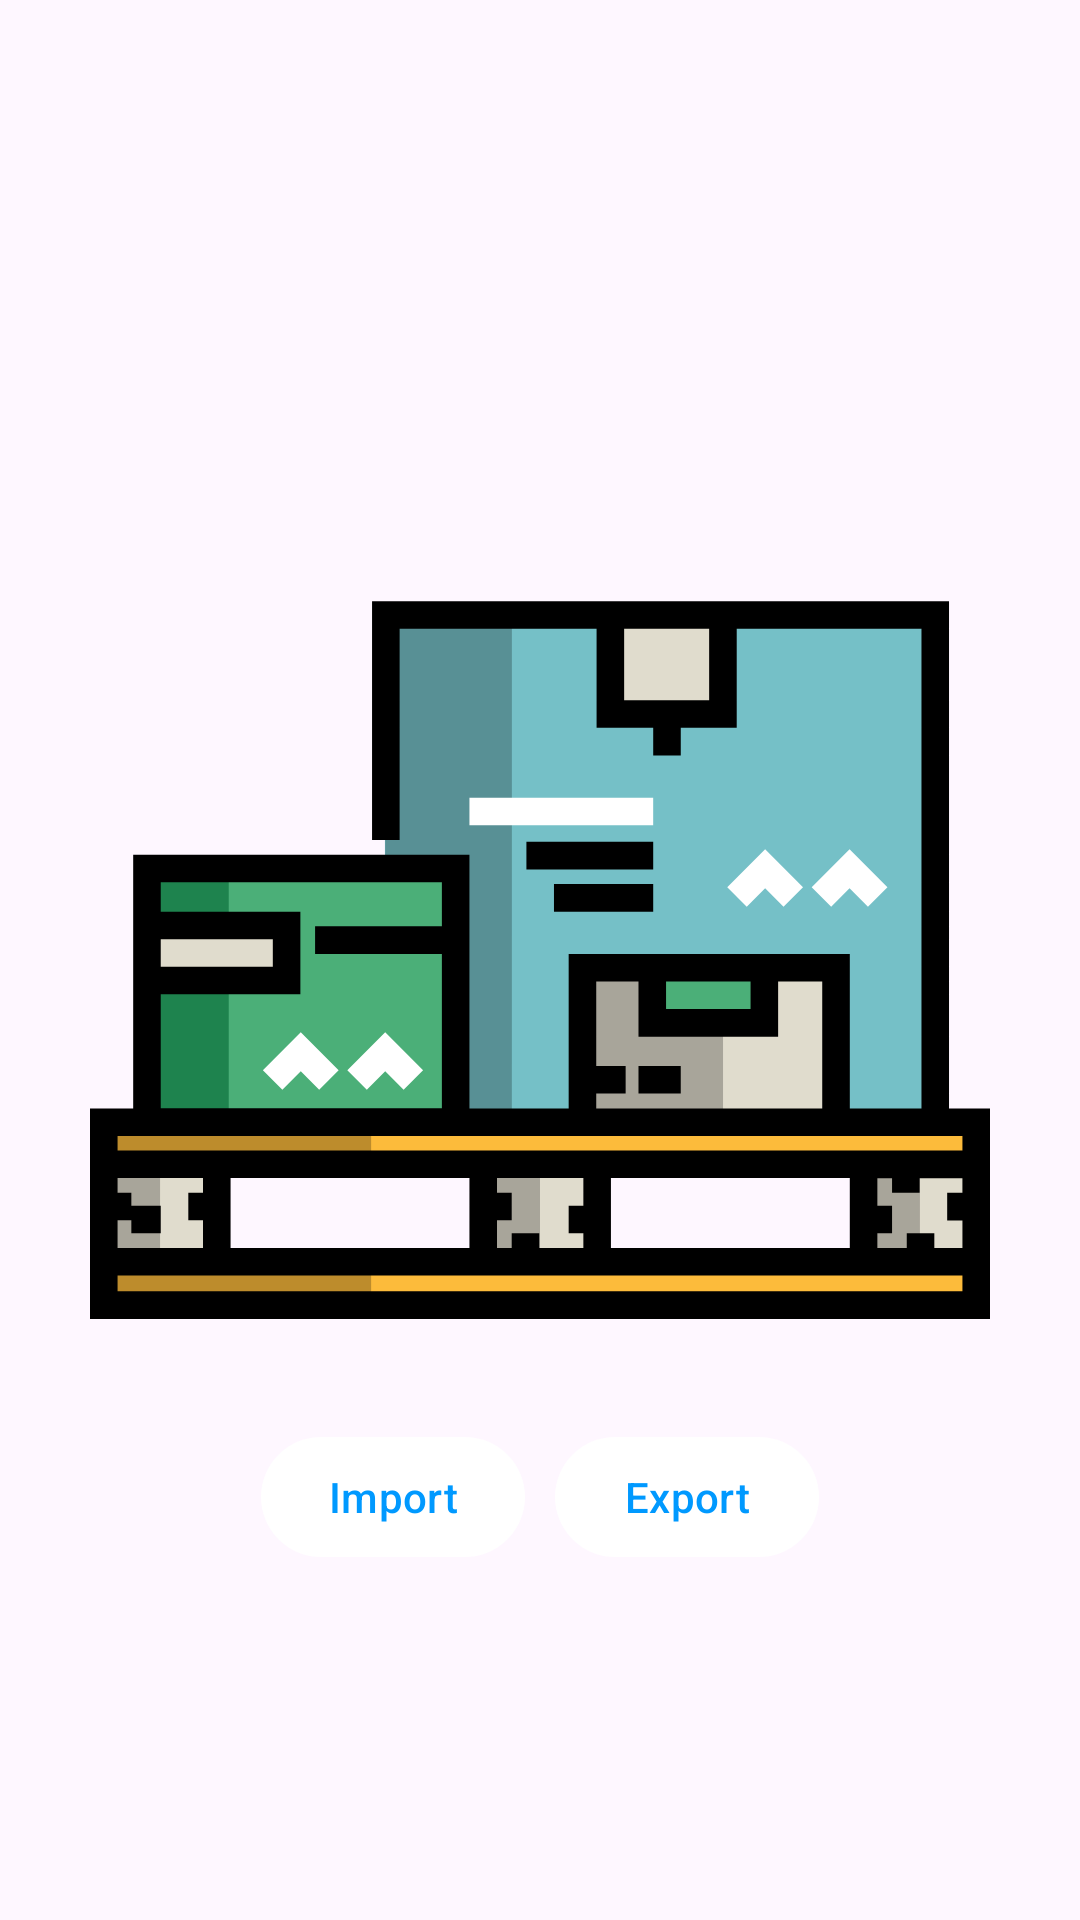

The Android layout XML behind this screen, and the referenced resources:
<!-- AndroidManifest.xml: application theme Theme.LinkHub -->
<!-- res/layout/fragment_import_export.xml -->
<?xml version="1.0" encoding="utf-8"?>
<RelativeLayout xmlns:android="http://schemas.android.com/apk/res/android"
    xmlns:app="http://schemas.android.com/apk/res-auto"
    xmlns:tools="http://schemas.android.com/tools"
    android:layout_width="match_parent"
    android:layout_height="match_parent"
    tools:context=".ui.importexport.ImportExportFragment">

    <ImageView
        android:id="@+id/logo_image"
        android:layout_width="match_parent"
        android:layout_height="@dimen/dimen300dp"
        android:layout_centerHorizontal="true"
        android:layout_centerVertical="true"
        android:contentDescription="@string/import_export"
        android:src="@drawable/ic_import_export" />

    <LinearLayout
        android:id="@+id/button_layout"
        android:layout_width="wrap_content"
        android:layout_height="wrap_content"
        android:layout_below="@id/logo_image"
        android:layout_centerHorizontal="true"
        android:layout_centerVertical="true"
        android:gravity="center"
        android:orientation="horizontal">

        <com.google.android.material.button.MaterialButton
            android:id="@+id/import_action"
            android:layout_width="wrap_content"
            android:layout_height="wrap_content"
            android:layout_margin="@dimen/dimen5dp"
            android:padding="@dimen/dimen5dp"
            android:text="@string/imports"
            android:textAllCaps="false"
            android:textColor="@color/sky" />

        <com.google.android.material.button.MaterialButton
            android:id="@+id/export_action"
            android:layout_width="wrap_content"
            android:layout_height="wrap_content"
            android:layout_margin="@dimen/dimen5dp"
            android:padding="@dimen/dimen5dp"
            android:text="@string/export"
            android:textAllCaps="false"
            android:textColor="@color/sky" />
    </LinearLayout>
</RelativeLayout>
<!-- resources referenced by this layout -->
<resources>
  <color name="sky">#0099ff</color>
  <dimen name="dimen300dp">300dp</dimen>
  <dimen name="dimen5dp">5dp</dimen>
  <!-- drawable ic_import_export: vector/xml drawable (drawable, 4236 chars, omitted) -->
  <string name="export">Export</string>
  <string name="import_export">Import and Export</string>
  <string name="imports">Import</string>
  <style name="Theme.LinkHub" parent="Theme.Material3.Light.NoActionBar">
          
          <item name="colorPrimary">@color/white</item>
          <item name="colorPrimaryVariant">@color/white</item>
          <item name="colorOnPrimary">@color/sky</item>
  
          
          <item name="colorSecondary">@color/teal_200</item>
          <item name="colorSecondaryVariant">@color/teal_700</item>
          <item name="colorOnSecondary">@color/white</item>
  
          
          <item name="android:statusBarColor" tools:targetApi="l">?attr/colorPrimaryVariant</item>
          <item name="android:windowLightStatusBar" tools:targetApi="23">true</item>
  
          
          <item name="actionMenuTextColor">@color/black</item>
          <item name="android:windowLightNavigationBar" tools:targetApi="27">true</item>
          <item name="android:navigationBarColor" tools:targetApi="21">@color/white_smoke</item>
          <item name="toolbarStyle">@style/LightToolBar</item>
          <item name="android:textColor">@color/black</item>
          <item name="android:editTextColor">@android:color/black</item>
          <item name="android:textColorHint">@android:color/black</item>
          <item name="hintTextColor">@android:color/black</item>
      </style>
  <color name="white">#FFFFFFFF</color>
  <color name="teal_200">#FF03DAC5</color>
  <color name="teal_700">#FF018786</color>
  <color name="black">#FF000000</color>
  <color name="white_smoke">#F5F5F5</color>
  <style name="LightToolBar" parent="@style/Widget.Material3.Toolbar">
          <item name="titleTextColor">@color/sky</item>
      </style>
</resources>
